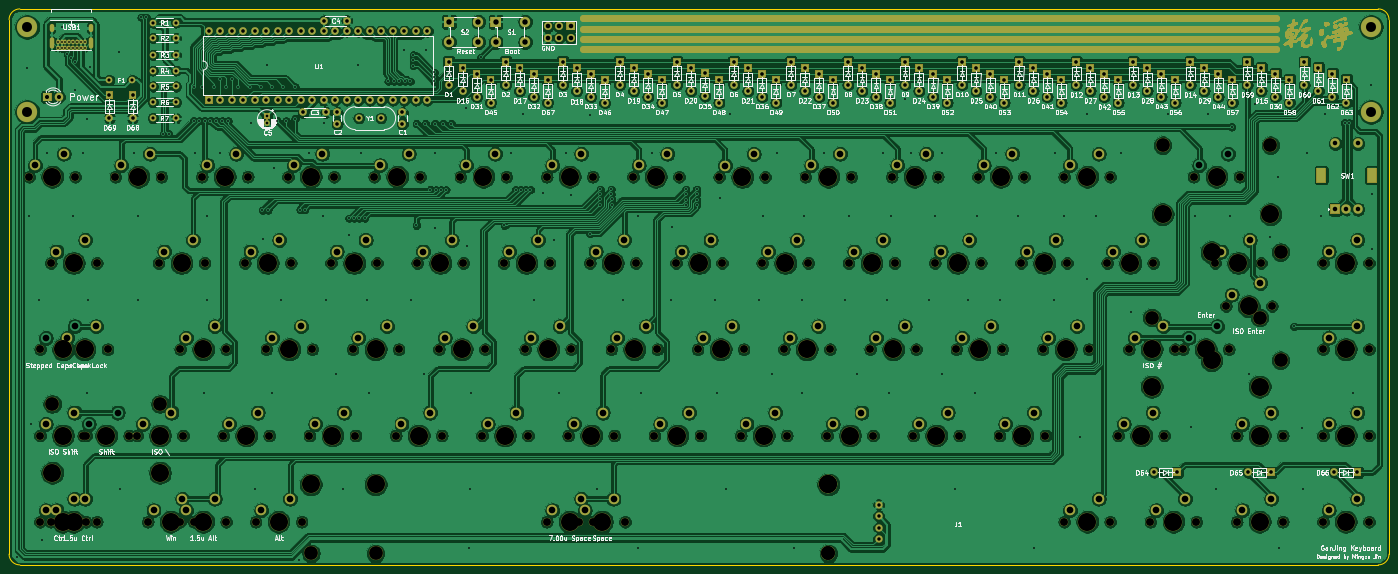
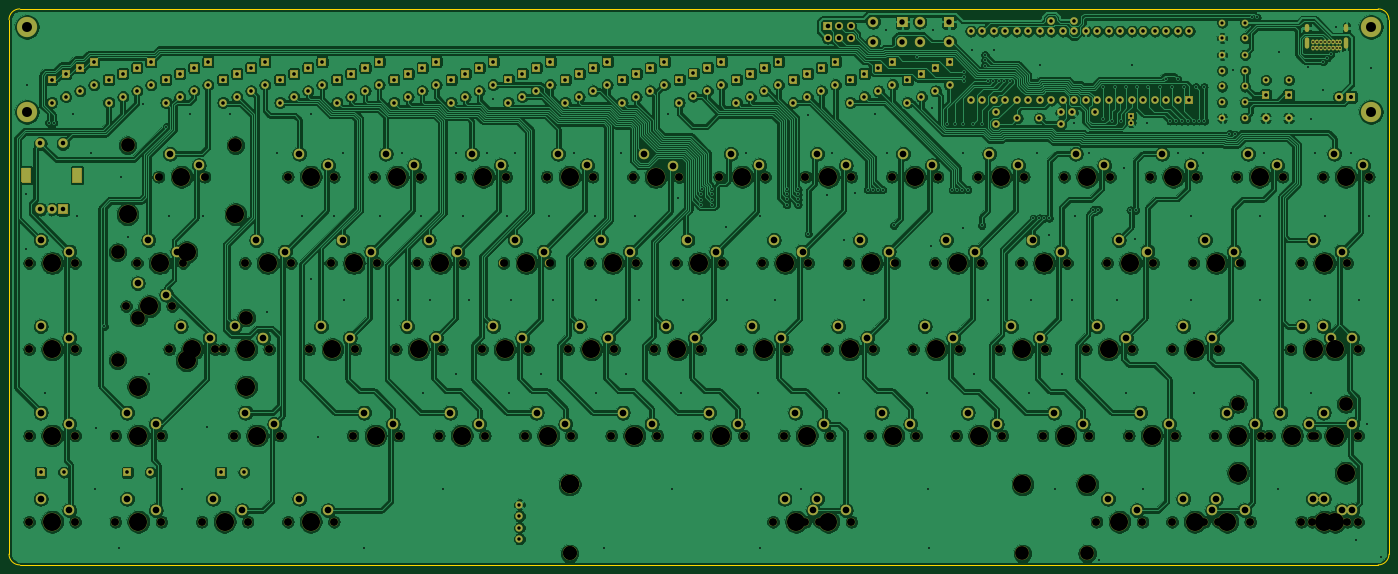
Circuit board: 11 layer files. Board 304.8 x 122.8 mm.
- bottom_copper: Ganjing keyboard-B_Cu.gbr (1127904 bytes)
- bottom_mask: Ganjing keyboard-B_Mask.gbr (69866 bytes)
- paste: Ganjing keyboard-B_Paste.gbr (503 bytes)
- bottom_silk: Ganjing keyboard-B_SilkS.gbr (504 bytes)
- outline: Ganjing keyboard-Edge_Cuts.gbr (1041 bytes)
- top_copper: Ganjing keyboard-F_Cu.gbr (1062509 bytes)
- top_mask: Ganjing keyboard-F_Mask.gbr (251464 bytes)
- paste: Ganjing keyboard-F_Paste.gbr (503 bytes)
- top_silk: Ganjing keyboard-F_SilkS.gbr (170173 bytes)
- drill: Ganjing keyboard-NPTH.drl (3690 bytes)
- drill: Ganjing keyboard-PTH.drl (10339 bytes)

=== bottom_copper: Ganjing keyboard-B_Cu.gbr (1127904 bytes, source omitted) ===
=== bottom_mask: Ganjing keyboard-B_Mask.gbr (69866 bytes, source omitted) ===
=== paste: Ganjing keyboard-B_Paste.gbr ===
G04 #@! TF.GenerationSoftware,KiCad,Pcbnew,(5.1.7)-1*
G04 #@! TF.CreationDate,2020-12-11T20:16:01-05:00*
G04 #@! TF.ProjectId,Ganjing keyboard,47616e6a-696e-4672-906b-6579626f6172,rev?*
G04 #@! TF.SameCoordinates,Original*
G04 #@! TF.FileFunction,Paste,Bot*
G04 #@! TF.FilePolarity,Positive*
%FSLAX46Y46*%
G04 Gerber Fmt 4.6, Leading zero omitted, Abs format (unit mm)*
G04 Created by KiCad (PCBNEW (5.1.7)-1) date 2020-12-11 20:16:01*
%MOMM*%
%LPD*%
G01*
G04 APERTURE LIST*
G04 APERTURE END LIST*
M02*

=== bottom_silk: Ganjing keyboard-B_SilkS.gbr ===
G04 #@! TF.GenerationSoftware,KiCad,Pcbnew,(5.1.7)-1*
G04 #@! TF.CreationDate,2020-12-11T20:16:01-05:00*
G04 #@! TF.ProjectId,Ganjing keyboard,47616e6a-696e-4672-906b-6579626f6172,rev?*
G04 #@! TF.SameCoordinates,Original*
G04 #@! TF.FileFunction,Legend,Bot*
G04 #@! TF.FilePolarity,Positive*
%FSLAX46Y46*%
G04 Gerber Fmt 4.6, Leading zero omitted, Abs format (unit mm)*
G04 Created by KiCad (PCBNEW (5.1.7)-1) date 2020-12-11 20:16:01*
%MOMM*%
%LPD*%
G01*
G04 APERTURE LIST*
G04 APERTURE END LIST*
M02*

=== outline: Ganjing keyboard-Edge_Cuts.gbr ===
G04 #@! TF.GenerationSoftware,KiCad,Pcbnew,(5.1.7)-1*
G04 #@! TF.CreationDate,2020-12-11T20:16:01-05:00*
G04 #@! TF.ProjectId,Ganjing keyboard,47616e6a-696e-4672-906b-6579626f6172,rev?*
G04 #@! TF.SameCoordinates,Original*
G04 #@! TF.FileFunction,Profile,NP*
%FSLAX46Y46*%
G04 Gerber Fmt 4.6, Leading zero omitted, Abs format (unit mm)*
G04 Created by KiCad (PCBNEW (5.1.7)-1) date 2020-12-11 20:16:01*
%MOMM*%
%LPD*%
G01*
G04 APERTURE LIST*
G04 #@! TA.AperFunction,Profile*
%ADD10C,0.150000*%
G04 #@! TD*
G04 APERTURE END LIST*
D10*
X361950000Y-96267531D02*
G75*
G02*
X364331250Y-98648781I0J-2381250D01*
G01*
X59531250Y-98648781D02*
G75*
G02*
X61912500Y-96267531I2381250J0D01*
G01*
X61912500Y-96267531D02*
X361950000Y-96267531D01*
X61912500Y-219075000D02*
X361950000Y-219075000D01*
X61912500Y-219075000D02*
G75*
G02*
X59531250Y-216693750I0J2381250D01*
G01*
X364331250Y-216693750D02*
G75*
G02*
X361950000Y-219075000I-2381250J0D01*
G01*
X364331250Y-216693750D02*
X364331250Y-98648781D01*
X59531250Y-216693750D02*
X59531250Y-98648781D01*
M02*

=== top_copper: Ganjing keyboard-F_Cu.gbr (1062509 bytes, source omitted) ===
=== top_mask: Ganjing keyboard-F_Mask.gbr (251464 bytes, source omitted) ===
=== paste: Ganjing keyboard-F_Paste.gbr ===
G04 #@! TF.GenerationSoftware,KiCad,Pcbnew,(5.1.7)-1*
G04 #@! TF.CreationDate,2020-12-11T20:16:01-05:00*
G04 #@! TF.ProjectId,Ganjing keyboard,47616e6a-696e-4672-906b-6579626f6172,rev?*
G04 #@! TF.SameCoordinates,Original*
G04 #@! TF.FileFunction,Paste,Top*
G04 #@! TF.FilePolarity,Positive*
%FSLAX46Y46*%
G04 Gerber Fmt 4.6, Leading zero omitted, Abs format (unit mm)*
G04 Created by KiCad (PCBNEW (5.1.7)-1) date 2020-12-11 20:16:01*
%MOMM*%
%LPD*%
G01*
G04 APERTURE LIST*
G04 APERTURE END LIST*
M02*

=== top_silk: Ganjing keyboard-F_SilkS.gbr (170173 bytes, source omitted) ===
=== drill: Ganjing keyboard-NPTH.drl ===
M48
; DRILL file {KiCad (5.1.7)-1} date 12/11/20 20:15:59
; FORMAT={-:-/ absolute / inch / decimal}
; #@! TF.CreationDate,2020-12-11T20:15:59-05:00
; #@! TF.GenerationSoftware,Kicad,Pcbnew,(5.1.7)-1
; #@! TF.FileFunction,NonPlated,1,2,NPTH
FMAT,2
INCH
T1C0.0689
T2C0.1200
T3C0.1570
%
G90
G05
T1
X2.6125Y-7.5
X3.0125Y-7.5
X6.6437Y-6.0
X7.0438Y-6.0
X5.8937Y-6.0
X6.2938Y-6.0
X4.0187Y-5.25
X4.4188Y-5.25
X4.2062Y-7.5
X4.6063Y-7.5
X3.2687Y-5.25
X3.6687Y-5.25
X13.7687Y-6.75
X14.1687Y-6.75
X6.2687Y-5.25
X6.6688Y-5.25
X11.3312Y-6.75
X11.7312Y-6.75
X13.7687Y-8.25
X14.1687Y-8.25
X12.925Y-6.375
X13.325Y-6.375
X12.6437Y-5.25
X13.0437Y-5.25
X11.1437Y-6.0
X11.5437Y-6.0
X4.3937Y-6.0
X4.7938Y-6.0
X7.3937Y-6.0
X7.7938Y-6.0
X5.5187Y-5.25
X5.9188Y-5.25
X10.9562Y-7.5
X11.3562Y-7.5
X10.7687Y-5.25
X11.1687Y-5.25
X5.7062Y-7.5
X6.1063Y-7.5
X10.2062Y-7.5
X10.6062Y-7.5
X3.4562Y-7.5
X3.8562Y-7.5
X2.8Y-6.75
X3.2Y-6.75
X2.9875Y-7.5
X3.3875Y-7.5
X11.8937Y-6.0
X12.2937Y-6.0
X8.8937Y-6.0
X9.2937Y-6.0
X6.0812Y-6.75
X6.4813Y-6.75
X8.5187Y-5.252
X8.9187Y-5.252
X8.7062Y-7.5
X9.1062Y-7.5
X4.7687Y-5.25
X5.1688Y-5.25
X6.4562Y-7.5
X6.8563Y-7.5
X13.0187Y-7.5
X13.4187Y-7.5
X12.0812Y-6.75
X12.4812Y-6.75
X7.3Y-8.25
X7.7Y-8.25
X12.55Y-6.75
X12.95Y-6.75
X13.7687Y-6.0
X14.1687Y-6.0
X6.8312Y-6.75
X7.2313Y-6.75
X7.5812Y-6.75
X7.9813Y-6.75
X3.6437Y-6.0
X4.0438Y-6.0
X11.5187Y-8.25
X11.9187Y-8.25
X7.7687Y-5.25
X8.1687Y-5.25
X7.2062Y-7.5
X7.6063Y-7.5
X10.5812Y-6.75
X10.9812Y-6.75
X2.6135Y-6.751
X3.0135Y-6.751
X2.7062Y-6.0
X3.1062Y-6.0
X4.5812Y-6.75
X4.9813Y-6.75
X9.0812Y-6.75
X9.4812Y-6.75
X9.6437Y-6.0
X10.0437Y-6.0
X9.4562Y-7.5
X9.8562Y-7.5
X9.2687Y-5.25
X9.6687Y-5.25
X13.7687Y-7.5
X14.1687Y-7.5
X2.6125Y-8.25
X3.0125Y-8.25
X8.1437Y-6.0
X8.5437Y-6.0
X3.8312Y-8.25
X4.2313Y-8.25
X3.55Y-8.25
X3.95Y-8.25
X3.8312Y-6.75
X4.2313Y-6.75
X8.3312Y-6.75
X8.7312Y-6.75
X4.9562Y-7.5
X5.3563Y-7.5
X11.5187Y-5.25
X11.9187Y-5.25
X12.2687Y-8.25
X12.6687Y-8.25
X7.0187Y-8.25
X7.4188Y-8.25
X5.3312Y-6.75
X5.7313Y-6.75
X11.9875Y-7.5
X12.3875Y-7.5
X4.4875Y-8.25
X4.8875Y-8.25
X10.3937Y-6.0
X10.7937Y-6.0
X5.1437Y-6.0
X5.5438Y-6.0
X7.0187Y-5.25
X7.4188Y-5.25
X2.5187Y-5.25
X2.9187Y-5.25
X7.9562Y-7.5
X8.3562Y-7.5
X10.0187Y-5.25
X10.4187Y-5.25
X9.8312Y-6.75
X10.2312Y-6.75
X13.0187Y-8.25
X13.4187Y-8.25
X2.7062Y-8.25
X3.1062Y-8.25
X12.8312Y-6.0
X13.2312Y-6.0
T2
X2.7188Y-7.225
X3.6562Y-7.225
X5.5315Y-8.525
X9.4685Y-8.525
X12.2812Y-6.475
X13.2188Y-6.475
X4.9688Y-8.525
X9.4688Y-8.525
X13.4Y-5.905
X13.4Y-6.845
X12.375Y-4.975
X13.3125Y-4.975
T3
X3.75Y-8.25
X4.0312Y-6.75
X8.5312Y-6.75
X5.1562Y-7.5
X11.7188Y-5.25
X12.4688Y-8.25
X4.9688Y-7.925
X7.2188Y-8.25
X9.4688Y-7.925
X5.5312Y-6.75
X12.1875Y-7.5
X4.6875Y-8.25
X10.5938Y-6.0
X5.3438Y-6.0
X7.2188Y-5.25
X2.7188Y-5.25
X8.1562Y-7.5
X10.2188Y-5.25
X10.0312Y-6.75
X13.2188Y-8.25
X2.9062Y-8.25
X13.0312Y-6.0
X2.8125Y-7.5
X6.8438Y-6.0
X6.0938Y-6.0
X4.2188Y-5.25
X4.4062Y-7.5
X3.4688Y-5.25
X13.9688Y-6.75
X6.4688Y-5.25
X11.5312Y-6.75
X13.9688Y-8.25
X12.8Y-5.905
X12.8Y-6.845
X13.125Y-6.375
X12.375Y-5.575
X12.8438Y-5.25
X13.3125Y-5.575
X11.3438Y-6.0
X4.5938Y-6.0
X7.5938Y-6.0
X5.7188Y-5.25
X11.1562Y-7.5
X10.9688Y-5.25
X5.9062Y-7.5
X10.4062Y-7.5
X3.6562Y-7.5
X3.0Y-6.75
X2.7188Y-7.825
X3.1875Y-7.5
X3.6562Y-7.825
X12.0938Y-6.0
X9.0938Y-6.0
X6.2812Y-6.75
X8.7188Y-5.252
X8.9062Y-7.5
X4.9688Y-5.25
X6.6562Y-7.5
X13.2188Y-7.5
X12.2812Y-6.75
X5.5315Y-7.925
X7.5Y-8.25
X9.4685Y-7.925
X12.2812Y-7.075
X12.75Y-6.75
X13.2188Y-7.075
X13.9688Y-6.0
X7.0312Y-6.75
X7.7812Y-6.75
X3.8438Y-6.0
X11.7188Y-8.25
X7.9688Y-5.25
X7.4062Y-7.5
X10.7812Y-6.75
X2.8135Y-6.751
X2.9062Y-6.0
X4.7812Y-6.75
X9.2812Y-6.75
X9.8438Y-6.0
X9.6562Y-7.5
X9.4688Y-5.25
X13.9688Y-7.5
X2.8125Y-8.25
X8.3438Y-6.0
X4.0312Y-8.25
T0
M30

=== drill: Ganjing keyboard-PTH.drl (10339 bytes, source omitted) ===
